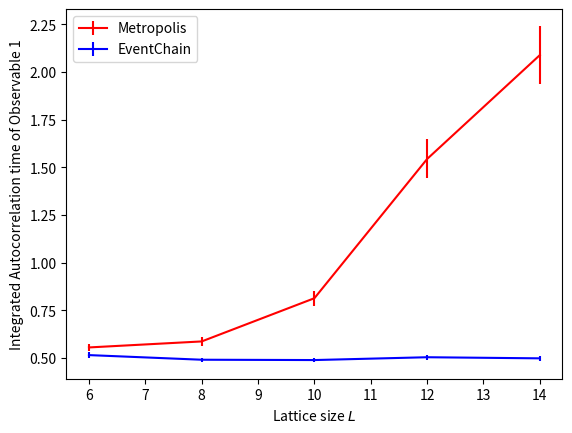

The script that saved this image:
import matplotlib.pyplot as plt
import numpy as np
xs = [6,8,10,12,14]

"""
#av action
#fill in these with data
mcmcs = [0.2476, 0.2512, 0.2669,0.3252,0.3354]
ecmcs = [0.2453,0.2326,0.2376,0.2307,0.2336]
mcmcerrors = [0.0156,0.0228,0.0401,0.1002,0.1107]
ecmcerrors = [0.0141,0.0051,0.0105,0.0048,0.0085]
observable = 'Average Action per site'
"""
"""
#obs1
mcmcs = [0.2312,0.2474,0.2566,0.2629,0.2669]
ecmcs =[0.2305,0.2465,0.2567,0.2626,0.2662]
mcmcerrors = [6.6914E-4,6.7633E-4,7.1924E-4,0.0013,0.0012]
ecmcerrors = [5.9365E-4,4.5277E-4,4.8374E-4,3.5537E-4,4.6088E-4]
observable = 'Observable 1'
"""
"""
#obs 2
mcmcs = [0.0668,0.0724,0.0759,0.0783,0.0797]
ecmcs = [0.0668,0.0723,0.0758,0.0780,0.0794]
mcmcerrors = [1.5502E-4,1.7319E-4,2.0608E-4,3.7829E-4,3.5526E-4]
ecmcerrors = [1.5286E-4,1.2234E-4,1.2715E-4,9.1591E-5,1.1836E-4]
observable = 'Observable 2'
"""
"""
#obs 3
mcmcs = [0.0035,0.0022,0.0015,0.0012,8.547E-4]
ecmcs = [0.0035,0.0023,0.0015,0.0011,8.5493E-4]
mcmcerrors = [4.8401E-5,3.0756E-5,2.1988E-5,1.6933E-5,1.2206E-5]
ecmcerrors = [4.7795E-5,3.2409E-5,2.144E-5,1.5414E-5,1.1933E-5]
observable = 'Observable 3'
"""
"""
#ac action
mcmcs = [0.7312,0.7209,1.2473,3.2737,4.6607]
ecmcs = [0.5021,0.5001,0.4993,0.5011,0.5005]
mcmcerrors = [0.0319,0.0315,0.0759,0.2945,0.4829]
ecmcerrors = [0.0142,0.0100,0.01,0.0142,0.0142]
observable = 'Integrated Autocorrelation time of Average Action'
"""

#Ac obs 1
mcmcs = [0.5546,0.5861,0.8129,1.5435,2.0886]
ecmcs = [0.5144,0.4901,0.4884,0.5032,0.4974]
mcmcerrors = [0.0190,0.0232,0.0388,0.1022,0.1530]
ecmcerrors = [0.0178,0.0098,0.0098,0.0142,0.0141]
observable = 'Integrated Autocorrelation time of Observable 1'


"""obs 2
mcmcs = [0.5497,0.5927,0.8715,1.8615,2.3618]
ecmcs = [0.5279,0.4971,0.4882,0.5102,0.4964]
mcmcerrors = [0.0189,0.0234,0.0449,0.1324,0.1838]
ecmcerrors = [0.0182,0.0100,0.0098,0.0144,0.0141]
observable = 'Integrated Autocorrelation time of Observable 2'
"""
"""
#Ac obs 3
mcmcs = [0.5046,0.4881,0.5009,0.5210,0.5060]
ecmcs = [0.4832,0.4922,0.4989,0.4891,0.4998]
observable = 'Integrated Autocorrelation time of Observable 3'
mcmcerrors = [0.0143,0.0098,0.0142,0.0180,0.0143]
ecmcerrors = [0.0097,0.0099,0.01,0.0098,0.0141]
"""

if len(mcmcs)==len(ecmcs):
	title = 'Plot of ' + observable + ' for 10000 sweeps (1000 Measurements)'
	plt.errorbar(xs[0:], mcmcs[0:], yerr=mcmcerrors[0:], color='red', label='Metropolis')
	plt.errorbar(xs[0:], ecmcs[0:], yerr=ecmcerrors[0:], color='blue', label='EventChain')
	plt.xlabel(r'Lattice size $L$')
	plt.ylabel(observable)
	plt.legend()
	#plt.ylim(0.4,0.6)
	plt.show()
	
